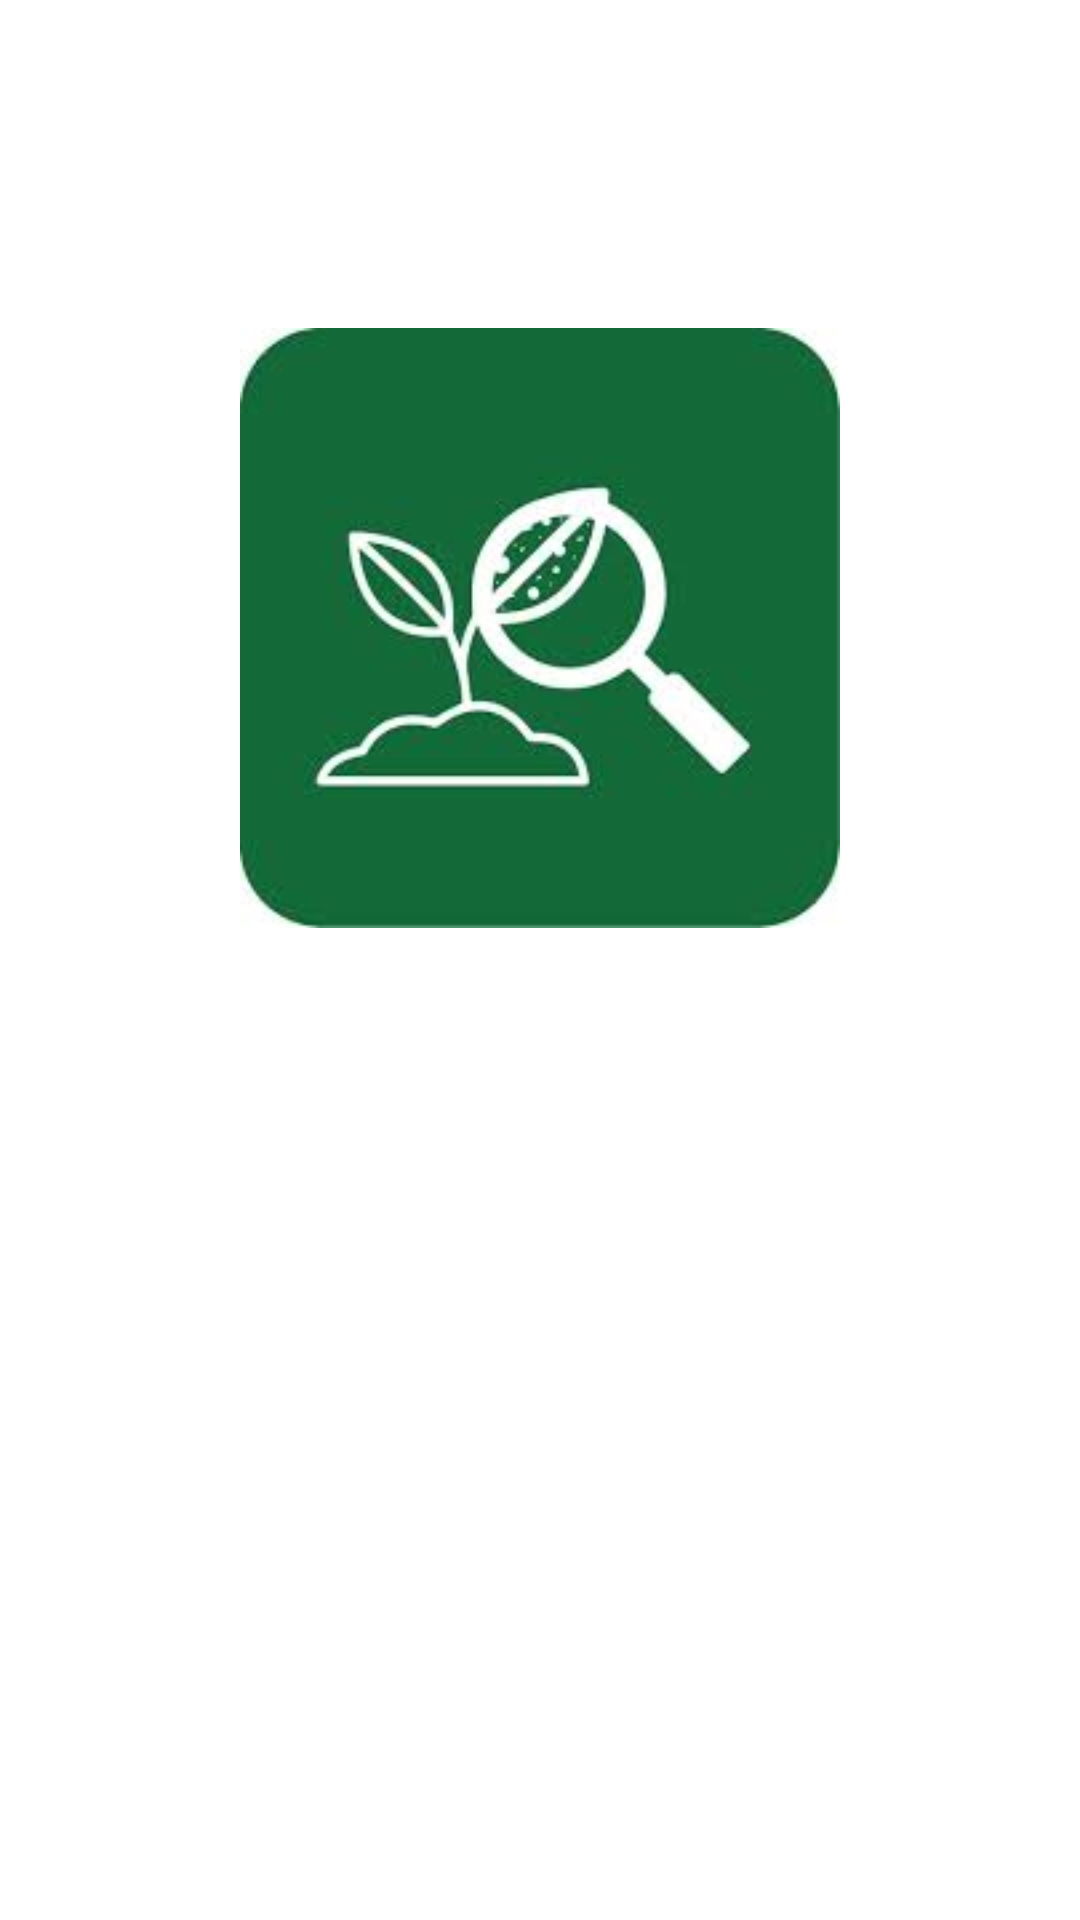

Produce the Android XML layout that renders to this screen, including the resource entries it uses.
<!-- AndroidManifest.xml: activity theme Theme.PlantHealthAssist.NoActionBar -->
<!-- res/layout/activity_splash.xml -->
<?xml version="1.0" encoding="utf-8"?>
<androidx.constraintlayout.widget.ConstraintLayout
    xmlns:android="http://schemas.android.com/apk/res/android"
    xmlns:app="http://schemas.android.com/apk/res-auto"
    android:layout_width="match_parent"
    android:layout_height="match_parent">

    <ImageView
        android:id="@+id/logo"
        android:layout_width="200dp"
        android:layout_height="200dp"
        android:src="@drawable/logo_pha"
        android:contentDescription="@string/app_logo"
        app:layout_constraintBottom_toTopOf="@+id/progressBar"
        app:layout_constraintTop_toTopOf="parent"
        app:layout_constraintStart_toStartOf="parent"
        app:layout_constraintEnd_toEndOf="parent"/>

    <ProgressBar
        android:id="@+id/progressBar"
        android:layout_width="wrap_content"
        android:layout_height="wrap_content"
        android:layout_marginBottom="64dp"
        app:layout_constraintTop_toBottomOf="@id/logo"
        app:layout_constraintBottom_toBottomOf="parent"
        app:layout_constraintStart_toStartOf="parent"
        app:layout_constraintEnd_toEndOf="parent"/>

</androidx.constraintlayout.widget.ConstraintLayout>
<!-- resources referenced by this layout -->
<resources>
  <!-- drawable logo_pha: jpeg bitmap (drawable, 5317 bytes) -->
  <string name="app_logo">App Logo</string>
  <style name="Theme.PlantHealthAssist.NoActionBar">
          <item name="windowActionBar">false</item>
          <item name="windowNoTitle">true</item>
      </style>
</resources>
